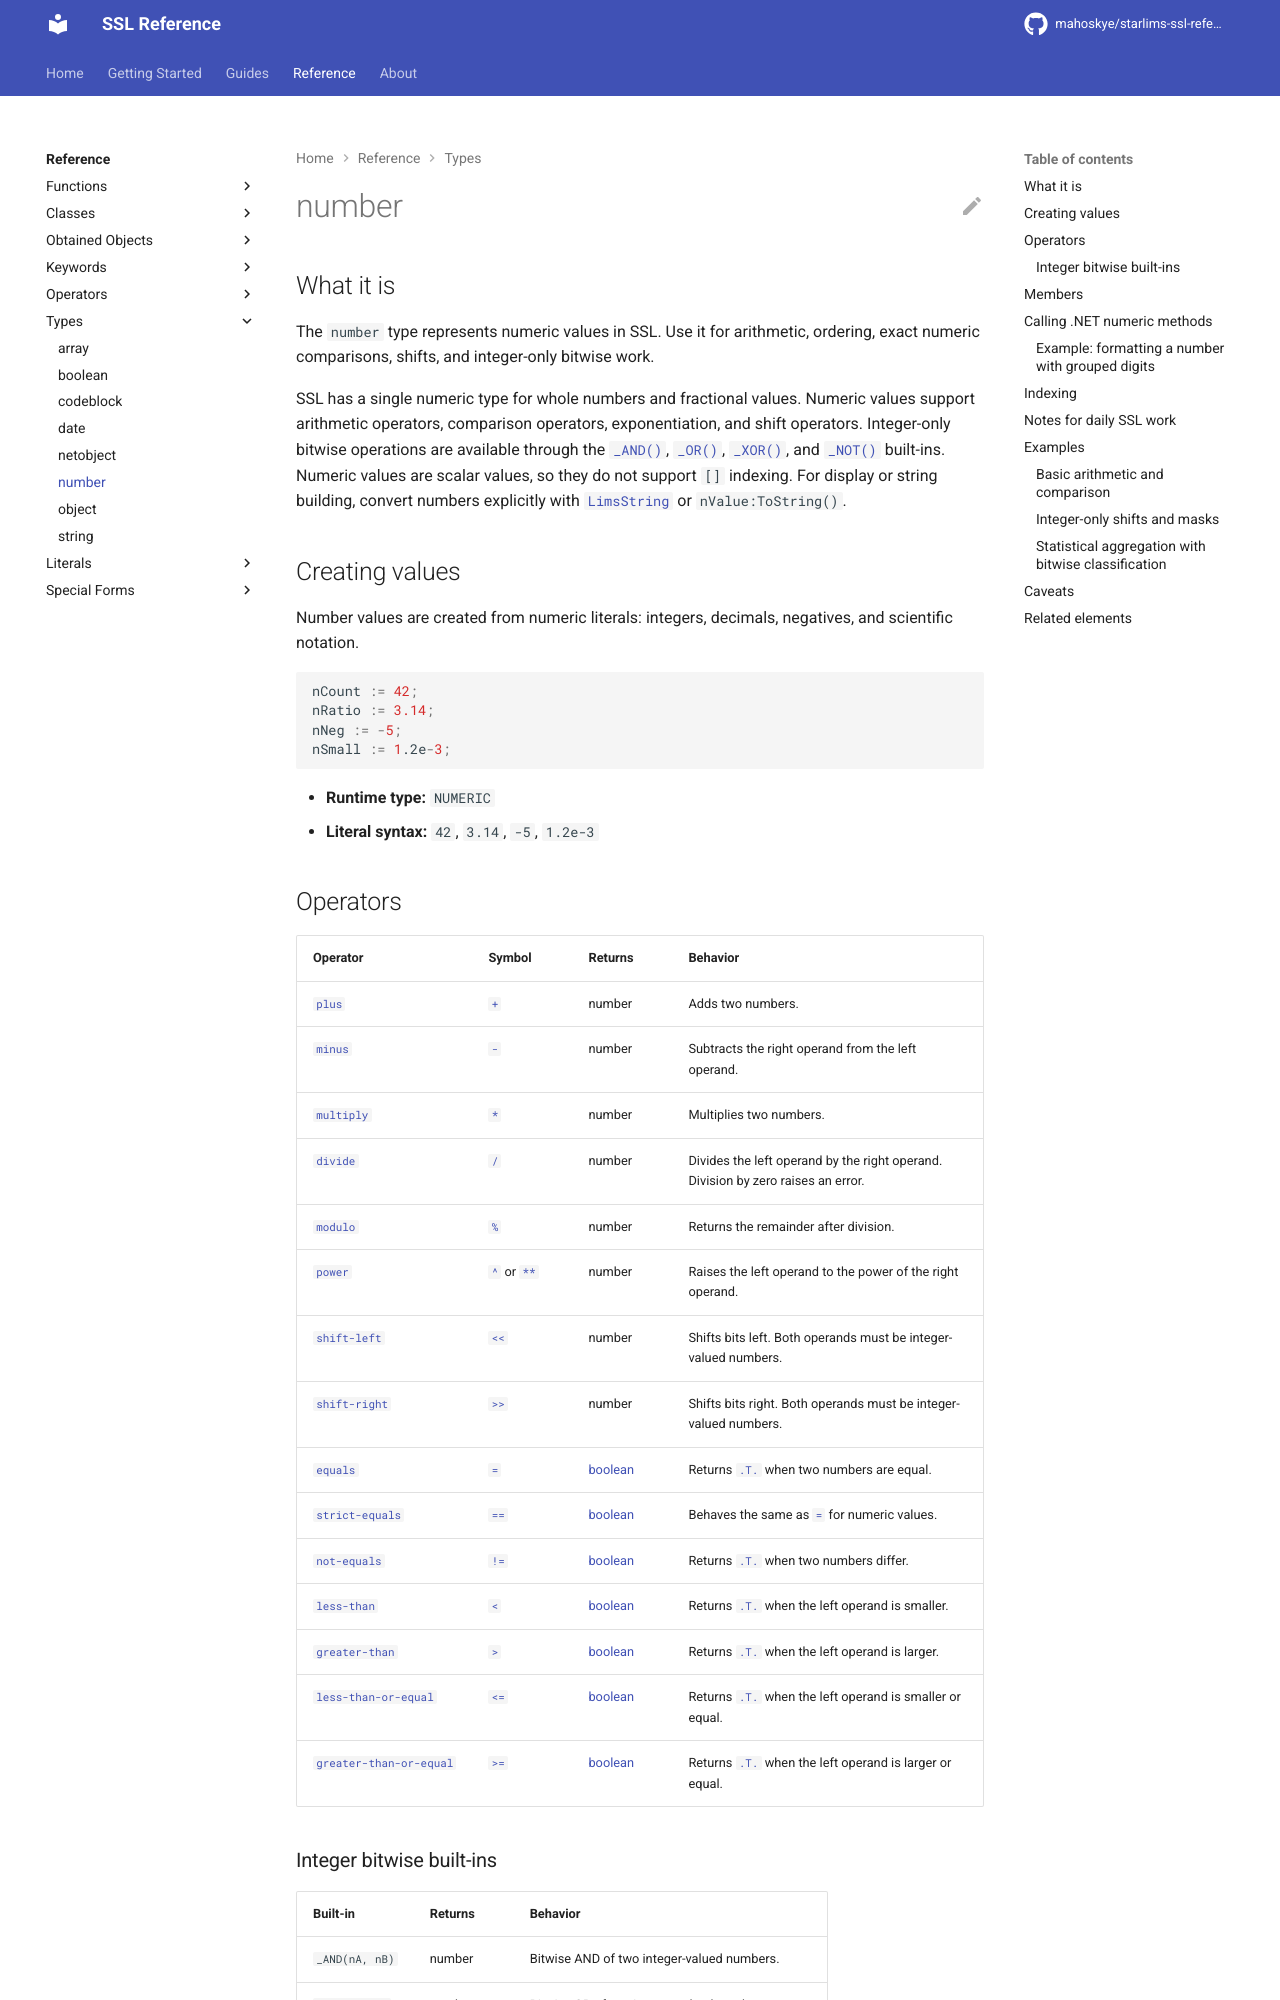

repository: mahoskye/starlims-ssl-reference · page: reference/types/number/index.html · generator: mkdocs

---
title: "number"
summary: "The number type represents numeric values in SSL. Use it for arithmetic, ordering, exact numeric comparisons, shifts, and integer-only bitwise work."
id: ssl.type.number
element_type: type
doc_status: published
starlims:
  applies_to: [11, 12]
  verified_against: [12]
---

# number

## What it is

The `number` type represents numeric values in SSL. Use it for arithmetic, ordering, exact numeric comparisons, shifts, and integer-only bitwise work.

SSL has a single numeric type for whole numbers and fractional values. Numeric values support arithmetic operators, comparison operators, exponentiation, and shift operators. Integer-only bitwise operations are available through the [`_AND()`](../functions/_AND.md), [`_OR()`](../functions/_OR.md), [`_XOR()`](../functions/_XOR.md), and [`_NOT()`](../functions/_NOT.md) built-ins. Numeric values are scalar values, so they do not support `[]` indexing. For display or string building, convert numbers explicitly with [`LimsString`](../functions/LimsString.md) or `nValue:ToString()`.

## Creating values

Number values are created from numeric literals: integers, decimals, negatives, and scientific notation.

```ssl
nCount := 42;
nRatio := 3.14;
nNeg := -5;
nSmall := 1.2e-3;
```

- **Runtime type:** `NUMERIC`
- **Literal syntax:** `42`, `3.14`, `-5`, `1.2e-3`
